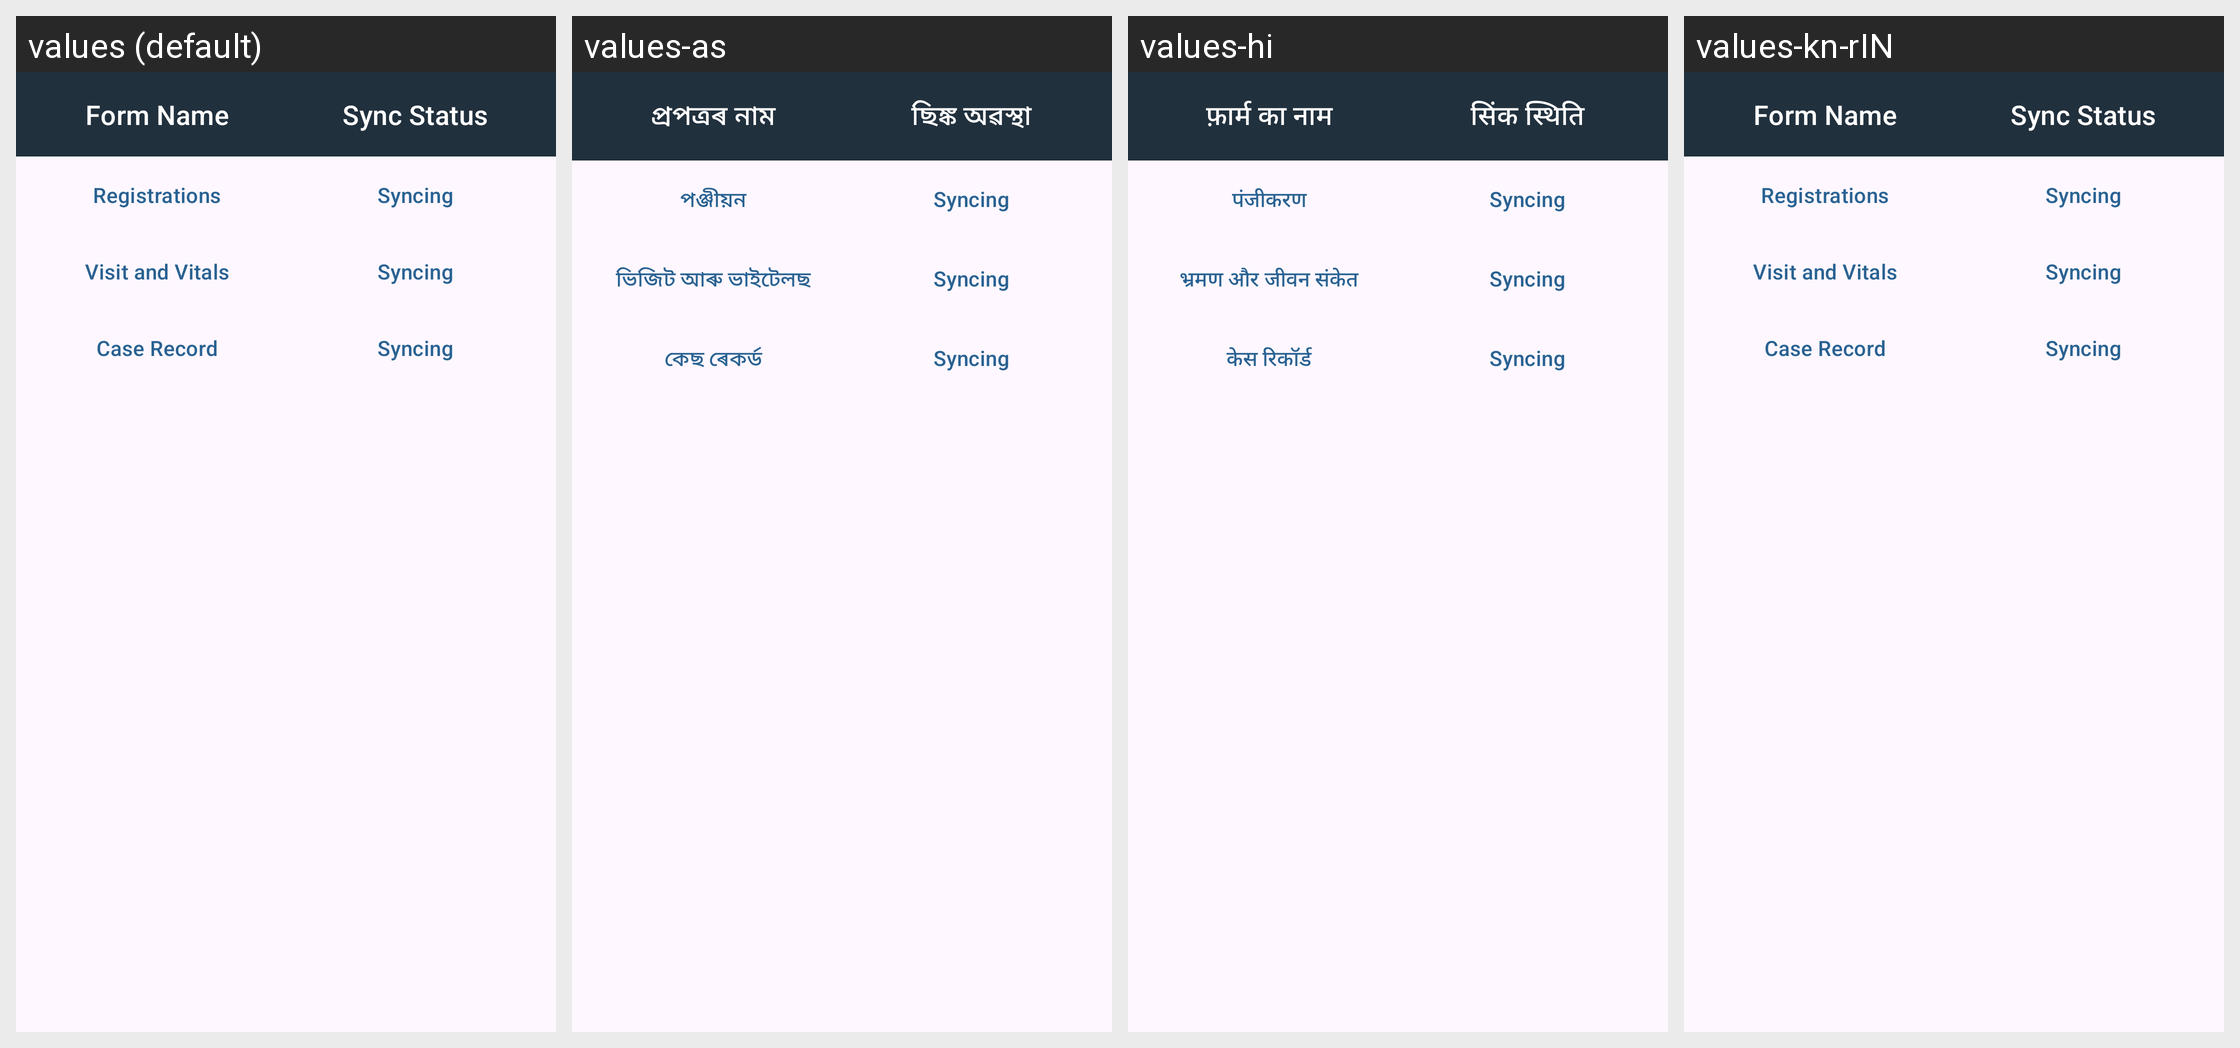

Strings drawn on this Android screen and how each of the app's shown locales translates them:
Android screen res/layout/bottom_sheet_sync.xml rendered under 4 locales, left to right: values (default), values-as, values-hi, values-kn-rIN. Device: Nexus 5 (rendered at 1080×1920; each locale shown at half size, 540×960, under a caption strip naming it); theme Theme.CHO.
Strings drawn on this screen, with the default value and each locale's value (text and hints the layout hard-codes, and strings that could not be matched under every locale, appear in the picture but are not listed):

form_name
  values: Form Name
  values-as: প্ৰপত্ৰৰ নাম
  values-hi: फ़ार्म का नाम
  values-kn-rIN: Form Name  [not translated; the default value is used]

Sync_state
  values: Sync Status
  values-as: ছিঙ্ক অৱস্থা
  values-hi: सिंक स्थिति
  values-kn-rIN: Sync Status  [not translated; the default value is used]

patient_form
  values: Registrations
  values-as: পঞ্জীয়ন
  values-hi: पंजीकरण
  values-kn-rIN: Registrations  [not translated; the default value is used]

nurse_form
  values: Visit and Vitals
  values-as: ভিজিট আৰু ভাইটেলছ
  values-hi: भ्रमण और जीवन संकेत
  values-kn-rIN: Visit and Vitals  [not translated; the default value is used]

doctor_form
  values: Case Record
  values-as: কেছ ৰেকৰ্ড
  values-hi: केस रिकॉर्ड
  values-kn-rIN: Case Record  [not translated; the default value is used]
